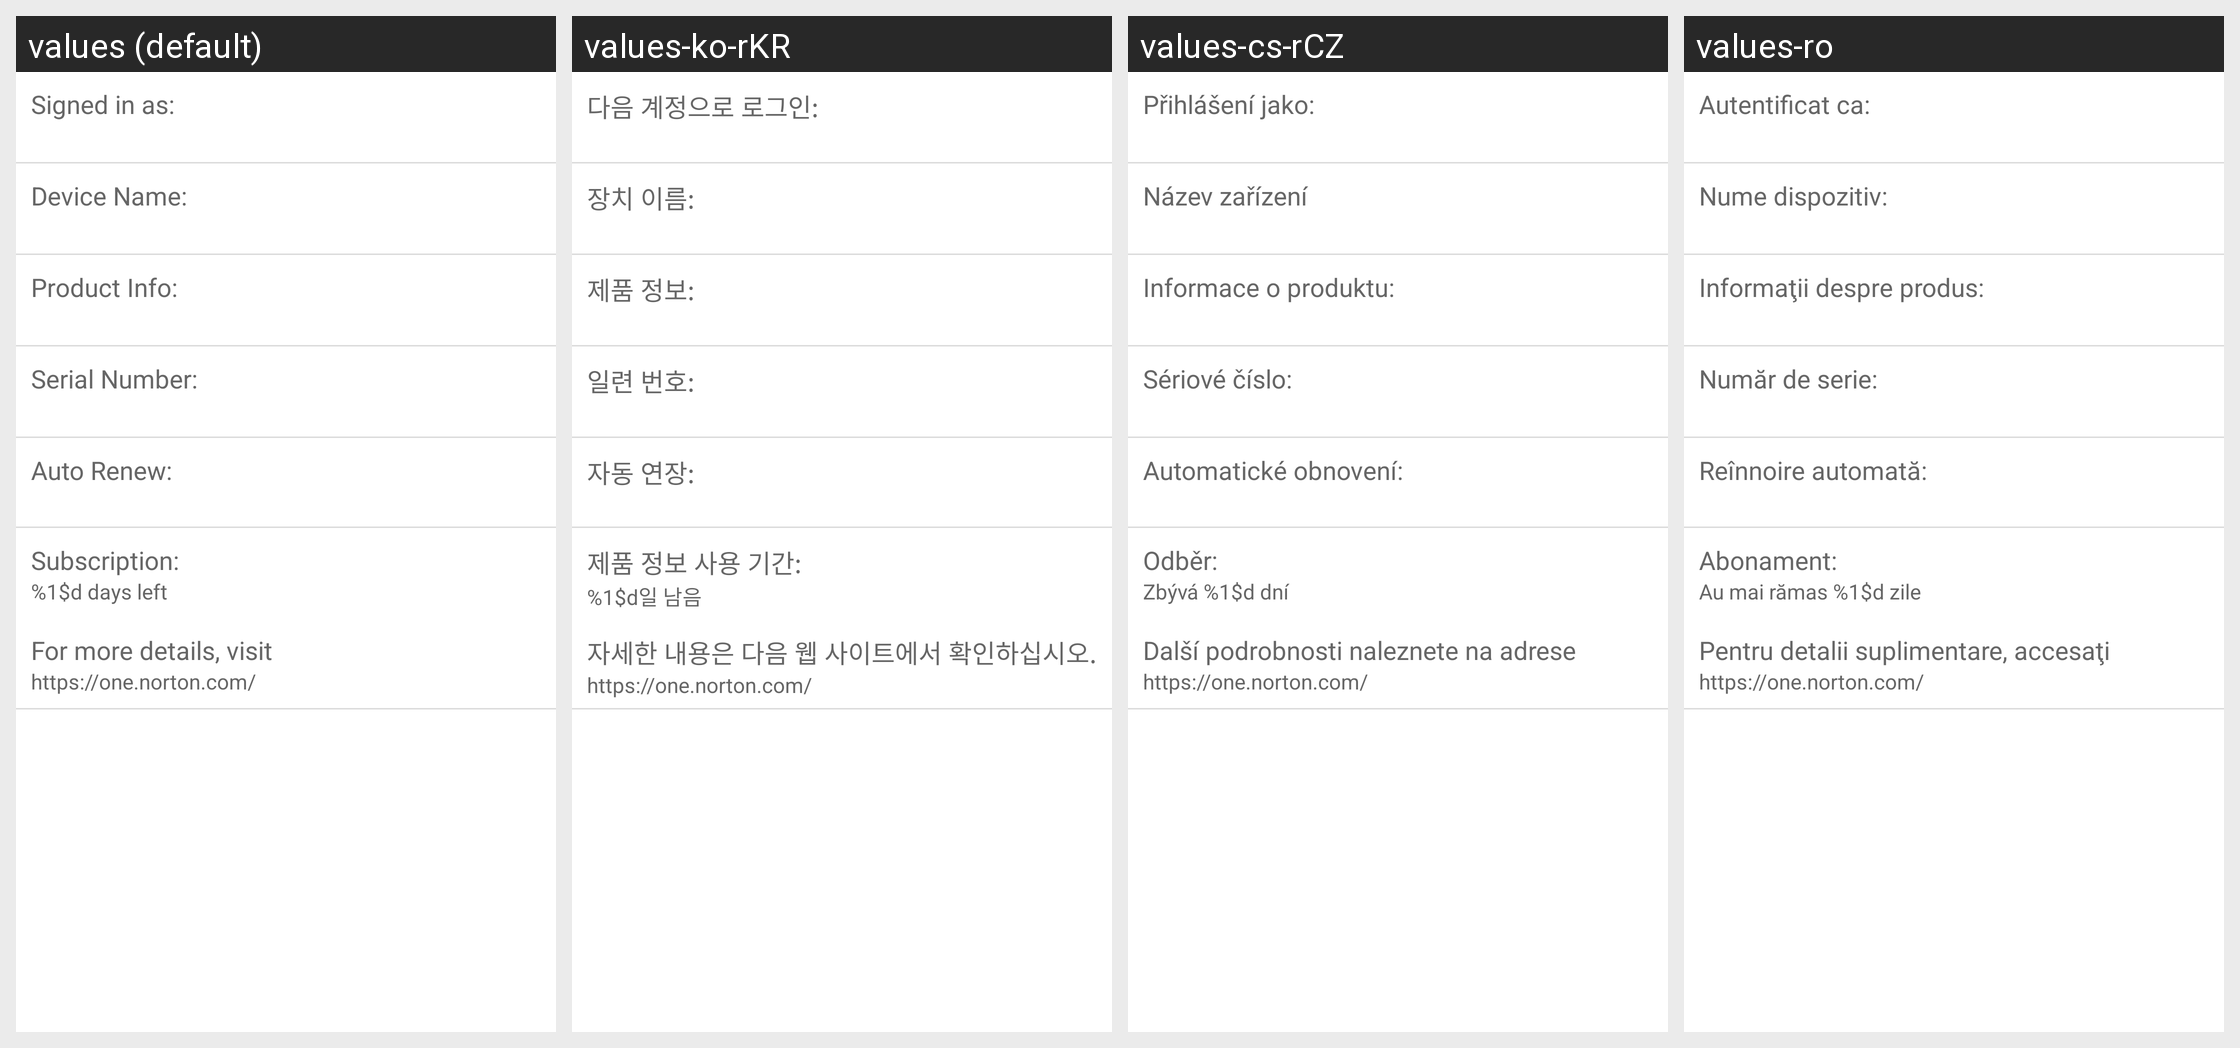

Translations of the strings shown on this Android screen, per locale in the grid:
Android screen res/layout/license_info.xml rendered under 4 locales, left to right: values (default), values-ko-rKR, values-cs-rCZ, values-ro. Device: Nexus 5 (rendered at 1080×1920; each locale shown at half size, 540×960, under a caption strip naming it); theme NortonTheme.
Other locales in the repository, not shown: values-da, values-de, values-el, values-es, values-fi, values-fr, values-hu, values-it, values-ja-rJP, values-nb, values-nl, values-pl, values-pt-rBR, values-pt-rPT, values-ru, values-sk, values-sv, values-tr-rTR, values-zh-rCN, values-zh-rTW.
Strings drawn on this screen, with the default value and each locale's value (text and hints the layout hard-codes, and strings that could not be matched under every locale, appear in the picture but are not listed):

license_account
  values: Signed in as:
  values-ko-rKR: 다음 계정으로 로그인:
  values-cs-rCZ: Přihlášení jako:
  values-ro: Autentificat ca:

device_name
  values: Device Name:
  values-ko-rKR: 장치 이름:
  values-cs-rCZ: Název zařízení
  values-ro: Nume dispozitiv:

license_type
  values: Product Info:
  values-ko-rKR: 제품 정보:
  values-cs-rCZ: Informace o produktu:
  values-ro: Informaţii despre produs:

psn
  values: Serial Number:
  values-ko-rKR: 일련 번호:
  values-cs-rCZ: Sériové číslo:
  values-ro: Număr de serie:

autorenew
  values: Auto Renew:
  values-ko-rKR: 자동 연장:
  values-cs-rCZ: Automatické obnovení:
  values-ro: Reînnoire automată:

license_remain_days
  values: Subscription:
  values-ko-rKR: 제품 정보 사용 기간:
  values-cs-rCZ: Odběr:
  values-ro: Abonament:

remaindays
  values: %1$d days left
  values-ko-rKR: %1$d일 남음
  values-cs-rCZ: Zbývá %1$d dní
  values-ro: Au mai rămas %1$d zile

visit_portal_desc
  values: For more details, visit
  values-ko-rKR: 자세한 내용은 다음 웹 사이트에서 확인하십시오.
  values-cs-rCZ: Další podrobnosti naleznete na adrese
  values-ro: Pentru detalii suplimentare, accesaţi

nortonone_url
  values: https://one.norton.com/
  values-ko-rKR: https://one.norton.com/
  values-cs-rCZ: https://one.norton.com/
  values-ro: https://one.norton.com/
